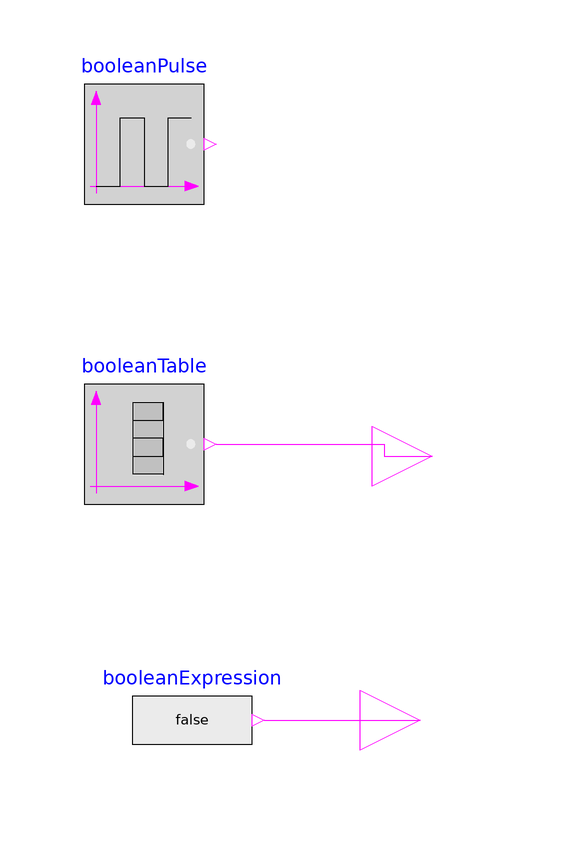

The Modelica model whose source follows is shown above as a component diagram (icons at their Placement, wires along their Line points).

model prov
  Modelica.Blocks.Sources.BooleanTable booleanTable(startValue = false, table = {0, 10, 20, 50}) annotation(
    Placement(visible = true, transformation(origin = {-36, 2}, extent = {{-10, -10}, {10, 10}}, rotation = 0)));
  Modelica.Blocks.Interfaces.BooleanOutput y annotation(
    Placement(visible = true, transformation(origin = {12, 0}, extent = {{-10, -10}, {10, 10}}, rotation = 0), iconTransformation(origin = {12, 0}, extent = {{-10, -10}, {10, 10}}, rotation = 0)));
  Modelica.Blocks.Sources.BooleanExpression booleanExpression annotation(
    Placement(visible = true, transformation(origin = {-28, -44}, extent = {{-10, -10}, {10, 10}}, rotation = 0)));
  Modelica.Blocks.Interfaces.BooleanOutput y1 annotation(
    Placement(visible = true, transformation(origin = {10, -44}, extent = {{-10, -10}, {10, 10}}, rotation = 0), iconTransformation(origin = {10, -44}, extent = {{-10, -10}, {10, 10}}, rotation = 0)));
  Modelica.Blocks.Sources.BooleanPulse booleanPulse annotation(
    Placement(visible = true, transformation(origin = {-36, 52}, extent = {{-10, -10}, {10, 10}}, rotation = 0)));
equation
//  if time > 30 then
//   y2 = 4;
//   ciao = 0;
// else
//  y2 = time;
//end if;
  connect(booleanTable.y, y) annotation(
    Line(points = {{-24, 2}, {4, 2}, {4, 0}, {12, 0}}, color = {255, 0, 255}));
  connect(booleanExpression.y, y1) annotation(
    Line(points = {{-16, -44}, {4, -44}, {4, -44}, {10, -44}}, color = {255, 0, 255}));
  annotation(
    uses(Modelica(version = "3.2.2")));
end prov;